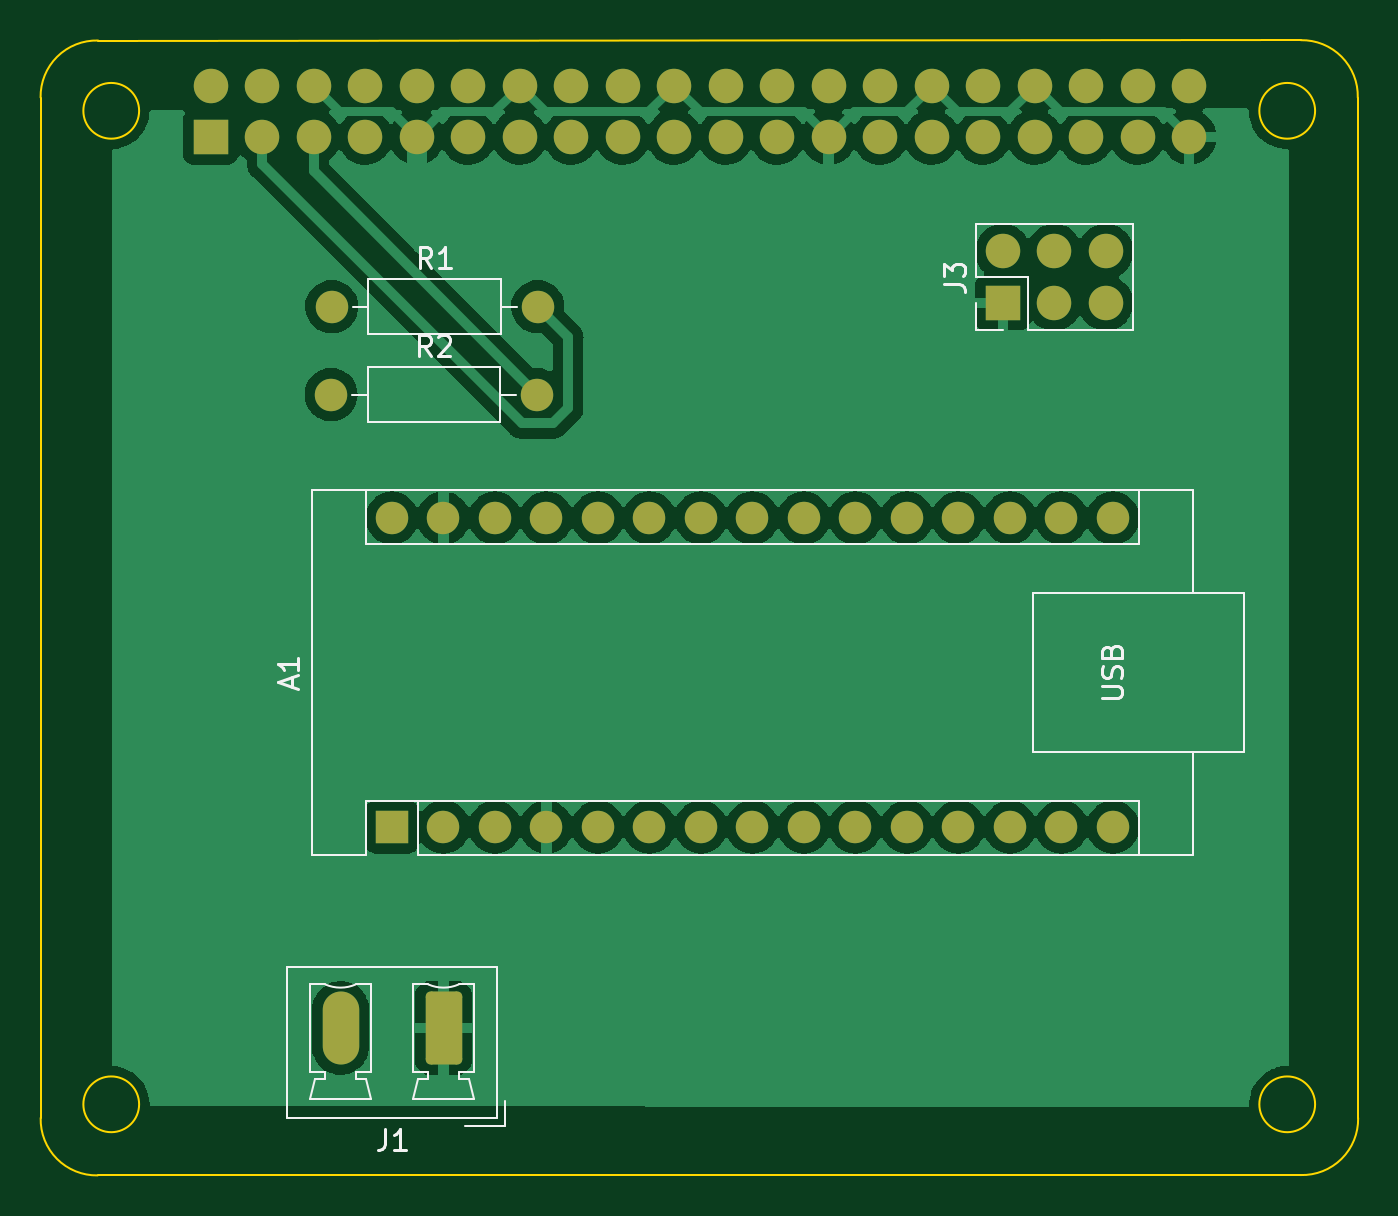
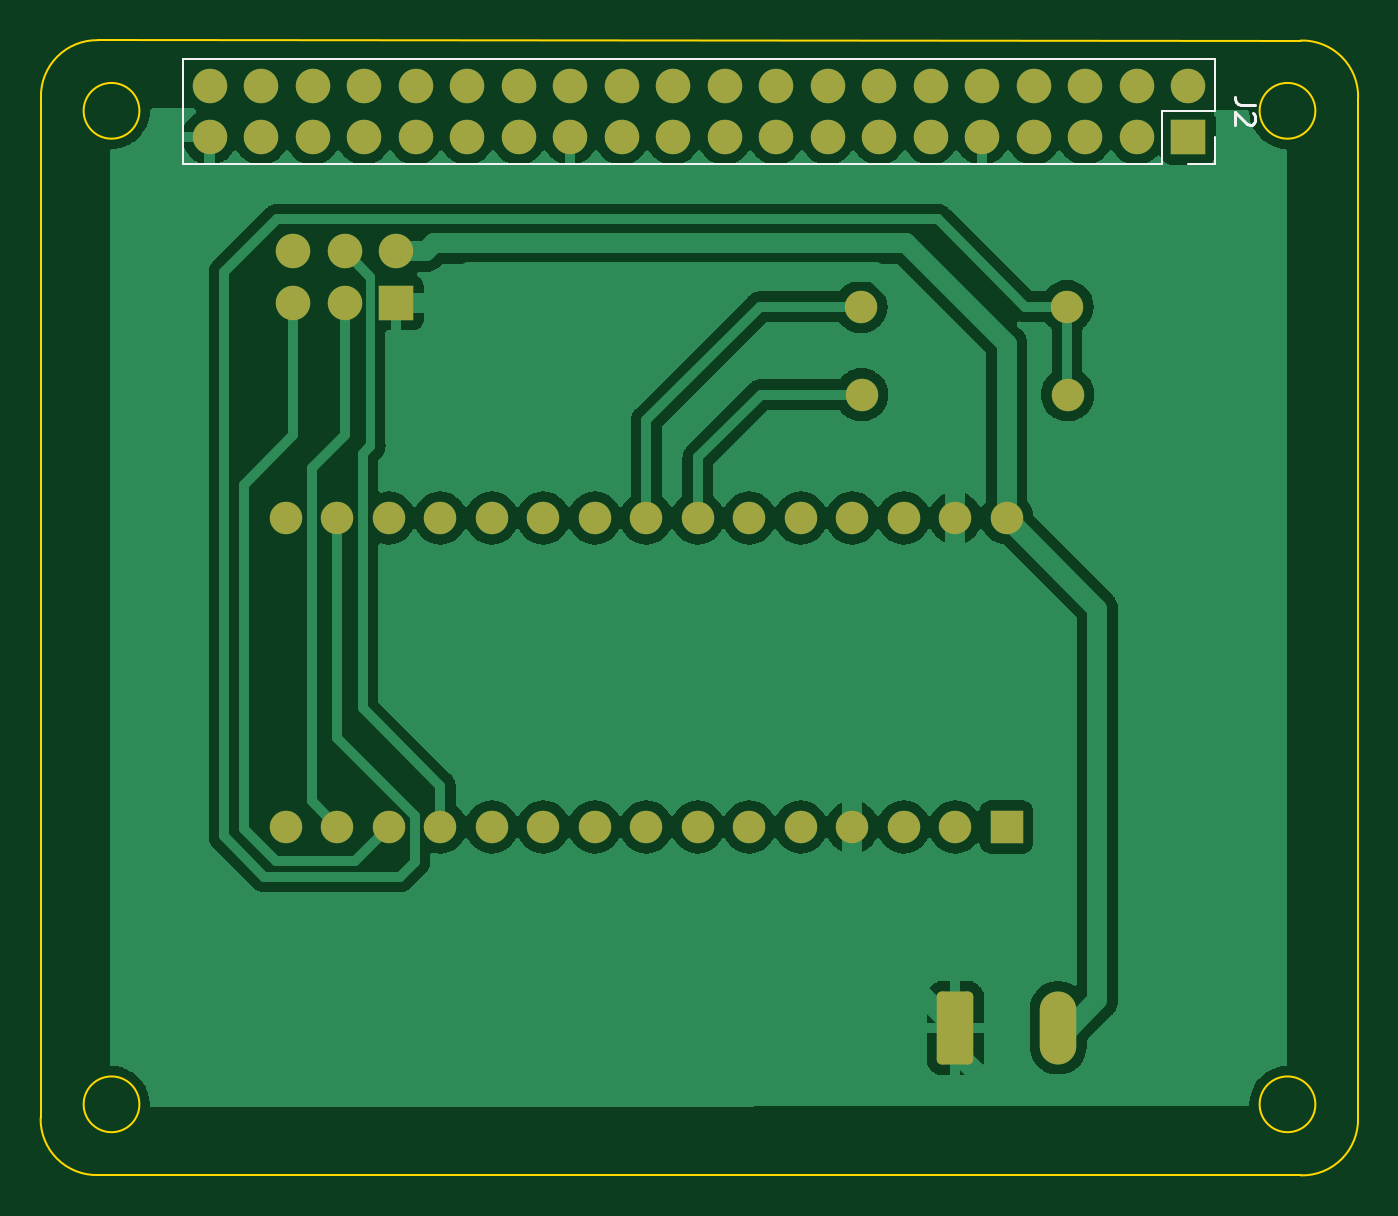
Circuit board: 9 layer files. Board 65.0 x 56.0 mm.
- bottom_copper: Adapterplatine-B_Cu.gbr (117198 bytes)
- bottom_mask: Adapterplatine-B_Mask.gbr (3633 bytes)
- paste: Adapterplatine-B_Paste.gbr (476 bytes)
- bottom_silk: Adapterplatine-B_Silkscreen.gbr (1406 bytes)
- outline: Adapterplatine-Edge_Cuts.gbr (1393 bytes)
- top_copper: Adapterplatine-F_Cu.gbr (135672 bytes)
- top_mask: Adapterplatine-F_Mask.gbr (3633 bytes)
- paste: Adapterplatine-F_Paste.gbr (476 bytes)
- top_silk: Adapterplatine-F_Silkscreen.gbr (8099 bytes)

=== bottom_copper: Adapterplatine-B_Cu.gbr (117198 bytes, source omitted) ===
=== bottom_mask: Adapterplatine-B_Mask.gbr (3633 bytes, source withheld) ===
=== paste: Adapterplatine-B_Paste.gbr ===
%TF.GenerationSoftware,KiCad,Pcbnew,(6.0.4)*%
%TF.CreationDate,2022-12-21T18:18:14+01:00*%
%TF.ProjectId,Adapterplatine,41646170-7465-4727-906c-6174696e652e,rev?*%
%TF.SameCoordinates,Original*%
%TF.FileFunction,Paste,Bot*%
%TF.FilePolarity,Positive*%
%FSLAX46Y46*%
G04 Gerber Fmt 4.6, Leading zero omitted, Abs format (unit mm)*
G04 Created by KiCad (PCBNEW (6.0.4)) date 2022-12-21 18:18:14*
%MOMM*%
%LPD*%
G01*
G04 APERTURE LIST*
G04 APERTURE END LIST*
M02*

=== bottom_silk: Adapterplatine-B_Silkscreen.gbr ===
%TF.GenerationSoftware,KiCad,Pcbnew,(6.0.4)*%
%TF.CreationDate,2022-12-21T18:18:14+01:00*%
%TF.ProjectId,Adapterplatine,41646170-7465-4727-906c-6174696e652e,rev?*%
%TF.SameCoordinates,Original*%
%TF.FileFunction,Legend,Bot*%
%TF.FilePolarity,Positive*%
%FSLAX46Y46*%
G04 Gerber Fmt 4.6, Leading zero omitted, Abs format (unit mm)*
G04 Created by KiCad (PCBNEW (6.0.4)) date 2022-12-21 18:18:14*
%MOMM*%
%LPD*%
G01*
G04 APERTURE LIST*
%ADD10C,0.150000*%
%ADD11C,0.120000*%
G04 APERTURE END LIST*
D10*
%TO.C,J2*%
X189417580Y-52143066D02*
X190131866Y-52143066D01*
X190274723Y-52095447D01*
X190369961Y-52000209D01*
X190417580Y-51857352D01*
X190417580Y-51762114D01*
X189512819Y-52571638D02*
X189465200Y-52619257D01*
X189417580Y-52714495D01*
X189417580Y-52952590D01*
X189465200Y-53047828D01*
X189512819Y-53095447D01*
X189608057Y-53143066D01*
X189703295Y-53143066D01*
X189846152Y-53095447D01*
X190417580Y-52524019D01*
X190417580Y-53143066D01*
D11*
X194005200Y-55076400D02*
X242325200Y-55076400D01*
X194005200Y-52476400D02*
X194005200Y-55076400D01*
X191405200Y-55076400D02*
X192735200Y-55076400D01*
X191405200Y-53746400D02*
X191405200Y-55076400D01*
X191405200Y-52476400D02*
X194005200Y-52476400D01*
X191405200Y-49876400D02*
X242325200Y-49876400D01*
X191405200Y-49876400D02*
X191405200Y-52476400D01*
X242325200Y-49876400D02*
X242325200Y-55076400D01*
%TD*%
M02*

=== outline: Adapterplatine-Edge_Cuts.gbr ===
%TF.GenerationSoftware,KiCad,Pcbnew,(6.0.4)*%
%TF.CreationDate,2022-12-21T18:18:14+01:00*%
%TF.ProjectId,Adapterplatine,41646170-7465-4727-906c-6174696e652e,rev?*%
%TF.SameCoordinates,Original*%
%TF.FileFunction,Profile,NP*%
%FSLAX46Y46*%
G04 Gerber Fmt 4.6, Leading zero omitted, Abs format (unit mm)*
G04 Created by KiCad (PCBNEW (6.0.4)) date 2022-12-21 18:18:14*
%MOMM*%
%LPD*%
G01*
G04 APERTURE LIST*
%TA.AperFunction,Profile*%
%ADD10C,0.100000*%
%TD*%
G04 APERTURE END LIST*
D10*
X184349053Y-51794583D02*
X184353200Y-102122575D01*
X189208000Y-101451000D02*
G75*
G03*
X189208000Y-101451000I-1375000J0D01*
G01*
X249313534Y-51801426D02*
G75*
G03*
X246503016Y-48967053I-2761534J72326D01*
G01*
X247208000Y-52451000D02*
G75*
G03*
X247208000Y-52451000I-1375000J0D01*
G01*
X187163686Y-104956947D02*
X246496175Y-104939902D01*
X189208000Y-52451000D02*
G75*
G03*
X189208000Y-52451000I-1375000J0D01*
G01*
X249330547Y-102129416D02*
X249313502Y-51801425D01*
X187183426Y-48984066D02*
G75*
G03*
X184349053Y-51794583I-72326J-2761534D01*
G01*
X184353166Y-102122574D02*
G75*
G03*
X187163686Y-104956947I2761534J-72326D01*
G01*
X246503016Y-48967053D02*
X187183425Y-48984097D01*
X247208000Y-101451000D02*
G75*
G03*
X247208000Y-101451000I-1375000J0D01*
G01*
X246496174Y-104939934D02*
G75*
G03*
X249330547Y-102129416I72326J2761534D01*
G01*
M02*

=== top_copper: Adapterplatine-F_Cu.gbr (135672 bytes, source omitted) ===
=== top_mask: Adapterplatine-F_Mask.gbr (3633 bytes, source withheld) ===
=== paste: Adapterplatine-F_Paste.gbr ===
%TF.GenerationSoftware,KiCad,Pcbnew,(6.0.4)*%
%TF.CreationDate,2022-12-21T18:18:14+01:00*%
%TF.ProjectId,Adapterplatine,41646170-7465-4727-906c-6174696e652e,rev?*%
%TF.SameCoordinates,Original*%
%TF.FileFunction,Paste,Top*%
%TF.FilePolarity,Positive*%
%FSLAX46Y46*%
G04 Gerber Fmt 4.6, Leading zero omitted, Abs format (unit mm)*
G04 Created by KiCad (PCBNEW (6.0.4)) date 2022-12-21 18:18:14*
%MOMM*%
%LPD*%
G01*
G04 APERTURE LIST*
G04 APERTURE END LIST*
M02*

=== top_silk: Adapterplatine-F_Silkscreen.gbr (8099 bytes, source omitted) ===
